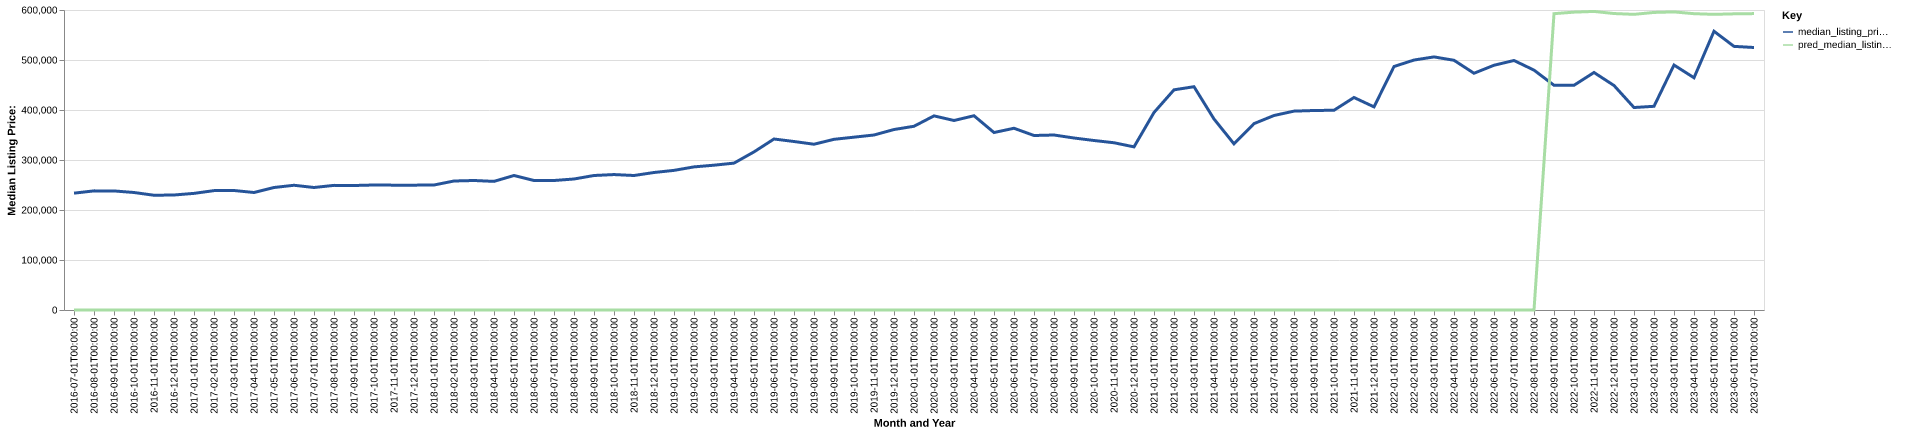

Source data for this figure (header and first rows):
date, time_idx, median_listing_price, thirty_year_interest_rate_five, month, county_name, active_listing_count, median_days_on_market, pred_median_listing_price, month_year
2016-07-01, 0, 233667, 3.72, 7, idaho, id, 288.0, 89.0, 0, Jul-2016
2016-08-01, 1, 238250, 3.73, 8, idaho, id, 289.0, 104.0, 0, Aug-2016
2016-09-01, 2, 238125, 3.66, 9, idaho, id, 286.0, 118.0, 0, Sep-2016
2016-10-01, 3, 235000, 3.64, 10, idaho, id, 277.0, 130.0, 0, Oct-2016
2016-11-01, 4, 229500, 3.66, 11, idaho, id, 266.0, 138.0, 0, Nov-2016
2016-12-01, 5, 230000, 3.48, 12, idaho, id, 259.0, 158.0, 0, Dec-2016
2017-01-01, 6, 233250, 3.45, 1, idaho, id, 238.0, 178.0, 0, Jan-2017
2017-02-01, 7, 238750, 3.5, 2, idaho, id, 233.0, 198.0, 0, Feb-2017
2017-03-01, 8, 239000, 3.52, 3, idaho, id, 229.0, 199.0, 0, Mar-2017
2017-04-01, 9, 235000, 4.03, 4, idaho, id, 230.0, 173.0, 0, Apr-2017
2017-05-01, 10, 245000, 4.32, 5, idaho, id, 232.0, 119.0, 0, May-2017
2017-06-01, 11, 249475, 4.2, 6, idaho, id, 231.0, 85.0, 0, Jun-2017
2017-07-01, 12, 245000, 4.19, 7, idaho, id, 251.0, 75.0, 0, Jul-2017
2017-08-01, 13, 249250, 4.3, 8, idaho, id, 264.0, 87.0, 0, Aug-2017
2017-09-01, 14, 249000, 4.1, 9, idaho, id, 262.0, 102.0, 0, Sep-2017
2017-10-01, 15, 250000, 4.05, 10, idaho, id, 257.0, 113.0, 0, Oct-2017
2017-11-01, 16, 249700, 3.94, 11, idaho, id, 245.0, 127.0, 0, Nov-2017
2017-12-01, 17, 249700, 4.03, 12, idaho, id, 228.0, 150.0, 0, Dec-2017
2018-01-01, 18, 250000, 3.93, 1, idaho, id, 213.0, 172.0, 0, Jan-2018
2018-02-01, 19, 258000, 3.83, 2, idaho, id, 211.0, 166.0, 0, Feb-2018
2018-03-01, 20, 259000, 3.94, 3, idaho, id, 218.0, 166.0, 0, Mar-2018
2018-04-01, 21, 257250, 3.95, 4, idaho, id, 219.0, 119.0, 0, Apr-2018
2018-05-01, 22, 269000, 3.99, 5, idaho, id, 229.0, 92.0, 0, May-2018
2018-06-01, 23, 259000, 4.15, 6, idaho, id, 241.0, 81.0, 0, Jun-2018
2018-07-01, 24, 259000, 4.4, 7, idaho, id, 239.0, 89.0, 0, Jul-2018
2018-08-01, 25, 262000, 4.46, 8, idaho, id, 233.0, 101.0, 0, Aug-2018
2018-09-01, 26, 269000, 4.58, 9, idaho, id, 228.0, 108.0, 0, Sep-2018
2018-10-01, 27, 270875, 4.66, 10, idaho, id, 205.0, 122.0, 0, Oct-2018
2018-11-01, 28, 269000, 4.62, 11, idaho, id, 195.0, 137.0, 0, Nov-2018
2018-12-01, 29, 275000, 4.54, 12, idaho, id, 172.0, 152.0, 0, Dec-2018
2019-01-01, 30, 279250, 4.6, 1, idaho, id, 151.0, 165.0, 0, Jan-2019
2019-02-01, 31, 286225, 4.72, 2, idaho, id, 148.0, 174.0, 0, Feb-2019
2019-03-01, 32, 289614, 4.9, 3, idaho, id, 152.0, 185.0, 0, Mar-2019
2019-04-01, 33, 293750, 4.94, 4, idaho, id, 161.0, 179.0, 0, Apr-2019
2019-05-01, 34, 316225, 4.75, 5, idaho, id, 141.0, 88.0, 0, May-2019
2019-06-01, 35, 342000, 4.51, 6, idaho, id, 148.0, 64.0, 0, Jun-2019
2019-07-01, 36, 337000, 4.41, 7, idaho, id, 155.0, 72.0, 0, Jul-2019
2019-08-01, 37, 331545, 4.41, 8, idaho, id, 148.0, 91.0, 0, Aug-2019
2019-09-01, 38, 341364, 4.2, 9, idaho, id, 140.0, 111.0, 0, Sep-2019
2019-10-01, 39, 345659, 4.14, 10, idaho, id, 132.0, 115.0, 0, Oct-2019
2019-11-01, 40, 350000, 3.84, 11, idaho, id, 107.0, 105.0, 0, Nov-2019
2019-12-01, 41, 360950, 3.81, 12, idaho, id, 104.0, 111.0, 0, Dec-2019
2020-01-01, 42, 367475, 3.75, 1, idaho, id, 98.0, 126.0, 0, Jan-2020
2020-02-01, 43, 388250, 3.73, 2, idaho, id, 93.0, 143.0, 0, Feb-2020
2020-03-01, 44, 379000, 3.78, 3, idaho, id, 92.0, 129.0, 0, Mar-2020
2020-04-01, 45, 388500, 3.75, 4, idaho, id, 85.0, 149.0, 0, Apr-2020
2020-05-01, 46, 354950, 3.74, 5, idaho, id, 97.0, 95.0, 0, May-2020
2020-06-01, 47, 363475, 3.72, 6, idaho, id, 105.0, 53.0, 0, Jun-2020
2020-07-01, 48, 349000, 3.49, 7, idaho, id, 90.0, 64.0, 0, Jul-2020
2020-08-01, 49, 350000, 3.65, 8, idaho, id, 87.0, 66.0, 0, Aug-2020
2020-09-01, 50, 344000, 3.33, 9, idaho, id, 84.0, 66.0, 0, Sep-2020
2020-10-01, 51, 339000, 3.28, 10, idaho, id, 81.0, 80.0, 0, Oct-2020
2020-11-01, 52, 334500, 3.21, 11, idaho, id, 66.0, 100.0, 0, Nov-2020
2020-12-01, 53, 326250, 3.07, 12, idaho, id, 61.0, 110.0, 0, Dec-2020
2021-01-01, 54, 395000, 2.99, 1, idaho, id, 51.0, 117.0, 0, Jan-2021
2021-02-01, 55, 440350, 2.93, 2, idaho, id, 42.0, 132.0, 0, Feb-2021
2021-03-01, 56, 446575, 2.88, 3, idaho, id, 40.0, 146.0, 0, Mar-2021
2021-04-01, 57, 382000, 2.84, 4, idaho, id, 45.0, 60.0, 0, Apr-2021
2021-05-01, 58, 332250, 2.71, 5, idaho, id, 66.0, 37.0, 0, May-2021
2021-06-01, 59, 372750, 2.79, 6, idaho, id, 72.0, 38.0, 0, Jun-2021
... 25 more rows
